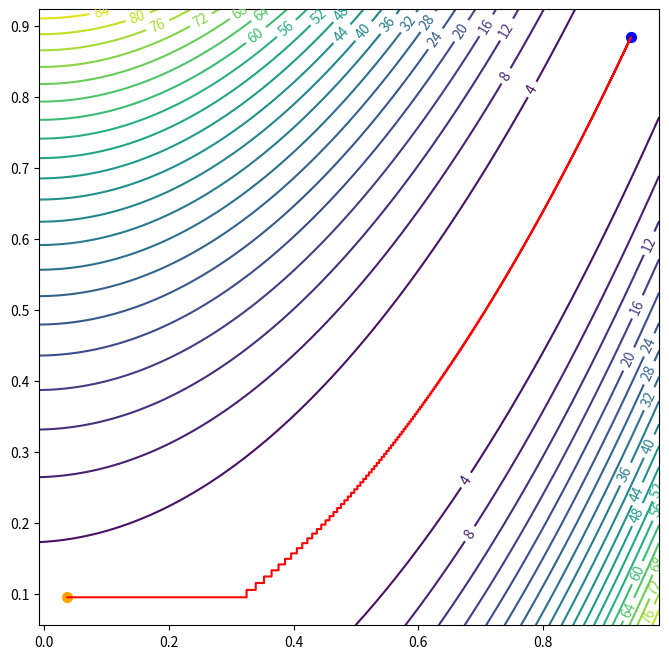
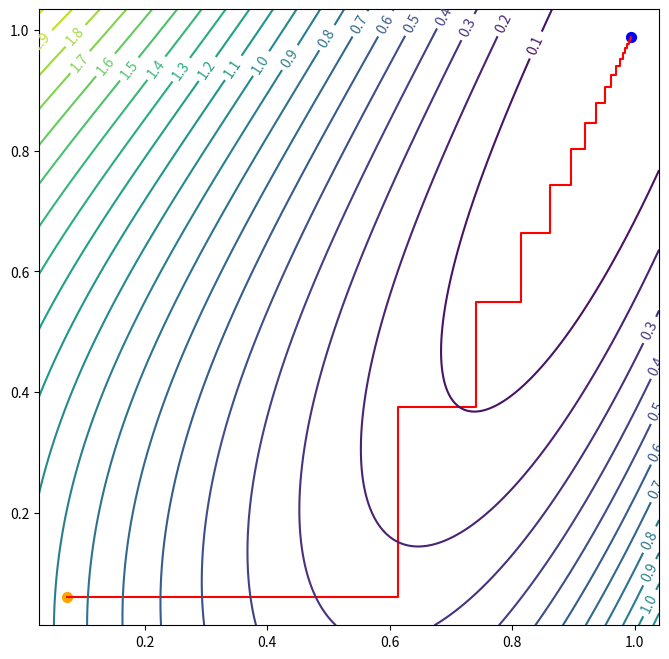
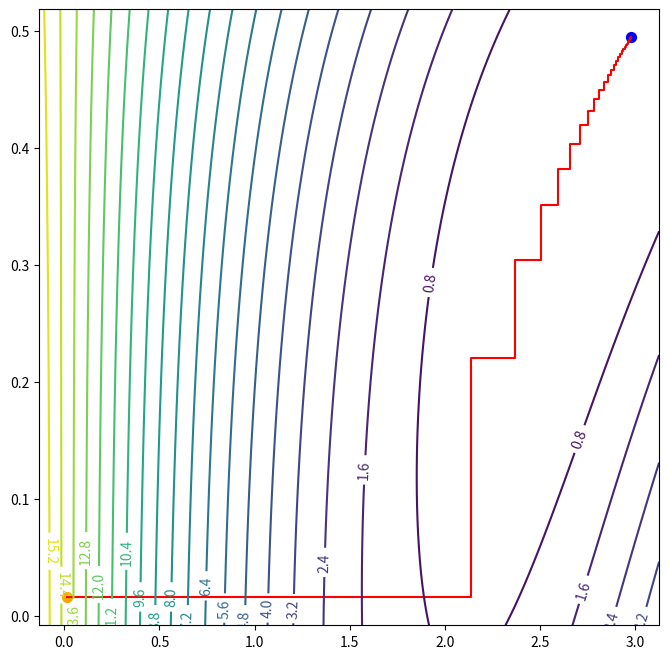
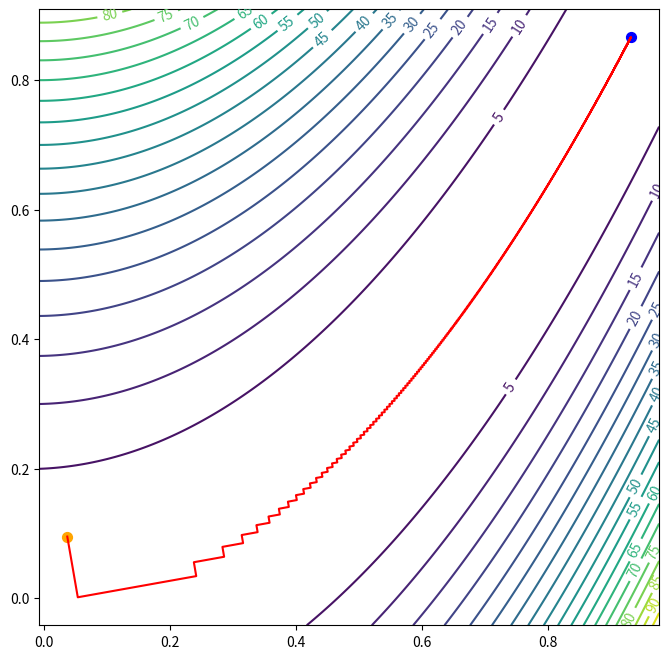
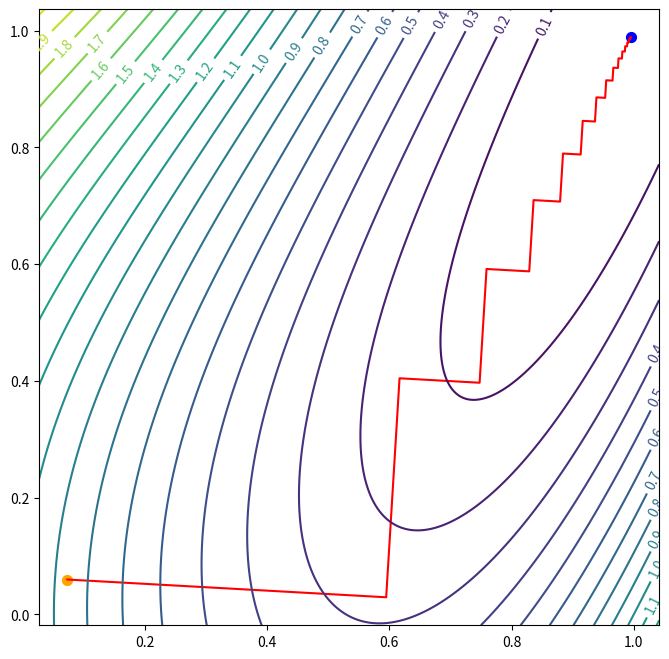
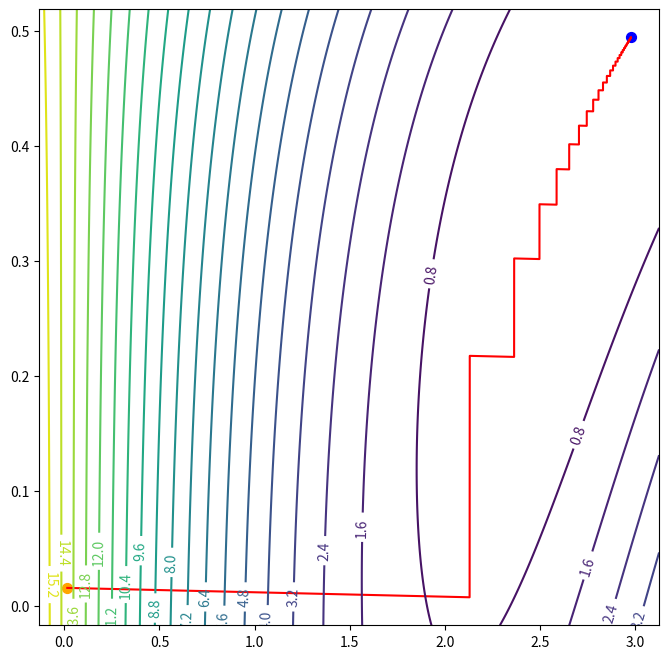

Python code for these plots, in order:
# %%

import matplotlib.pyplot as plt
import numpy as np
import pylab
import pandas as pd
from matplotlib.collections import LineCollection


def f_first(X):
    return 100 * (X[1] - X[0] ** 2) ** 2 + (1 - X[0]) ** 2


dfirst = [
    lambda X: 2 * (200 * X[0] ** 3 - 200 * X[0] * X[1] + X[0] - 1),
    lambda X: 200 * (X[1] - X[0] ** 2)
]


def df_first(X, i):
    return dfirst[i](X)


def f_second(X):
    return (X[1] - X[0] ** 2) ** 2 + (1 - X[0]) ** 2


dsecond = [
    lambda X: 2 * (2 * X[0] ** 3 - 2 * X[0] * X[1] + X[0] - 1),
    lambda X: 2 * (X[1] - X[0] ** 2)
]


def df_second(X, i):
    return dsecond[i](X)


def f_third(X):
    return (1.5 - X[0] * (1 - X[1])) ** 2 + (2.25 - X[0] * (1 - X[1] ** 2)) ** 2 + (2.625 - X[0] * (1 - X[1] ** 3)) ** 2


dthird = [
    lambda X: 2 * X[0] * (X[1] ** 6 + X[1] ** 4 - 2 * X[1] ** 3 - X[1] ** 2 - 2 * X[1] + 3) + 5.25 * X[1] ** 3 + 4.5 *
              X[1] ** 2 + 3 * X[1] - 12.75,
    lambda X: X[0] * (X[0] * (6 * X[1] ** 5 + 4 * X[1] ** 3 - 6 * X[1] ** 2 - 2 * X[1] - 2) + 15.75 * X[1] ** 2 + 9 * X[
        1] + 3)
]


def df_third(X, i):
    return dthird[i](X)


def f_fourth(X):
    return (X[0] + X[1]) ** 2 + 5 * (X[2] - X[3]) ** 2 + (X[1] - 2 * X[2]) ** 4 + 10 * (X[0] - X[3]) ** 4


dfourth = [
    lambda X: 2 * (X[0] + X[1]) + 40 * (X[0] - X[3]) ** 3,
    lambda X: 2 * (X[0] + X[1]) + 4 * (X[1] - 2 * X[2]) ** 3,
    lambda X: 10 * (X[2] - X[3]) - 6 * (X[1] - 2 * X[2]) ** 3,
    lambda X: -10 * (X[2] - X[3]) - 40 * (X[0] - X[3]) ** 3
]


def df_fourth(X, i):
    return dfourth[i](X)


np.random.seed(42)


equations = {
    '100(x_2−x_1^2)^2+(1-x_1)^2': [f_first, df_first, np.random.random(len(dfirst)) * 0.1],
    '(x_2−x_1^2)^2+(1-x_1)^2': [f_second, df_second, np.random.random(len(dsecond)) * 0.1],
    '(1.5-x_1*(1-x_2))^2+(2.25-x_1*(1-x_2^2))^2+(2.625-x_1*(1 -x_2^3))^2': [f_third, df_third,
                                                                            np.random.random(len(dthird)) * 0.1],
    '(x_1+x_2)^2+5(x_3−x_4)^2+(x_2−2x_3)^4+10(x_1−x_4)^4': [f_fourth, df_fourth, np.random.random(len(dfourth)) * 0.1]
}


def secant_method(x1, x2, df_x1, df_x2):
    a = (df_x2 - df_x1) / (x2 - x1)
    b = df_x1 - x1 * a
    return -b / a


def brent(f, df, start, end, eps=1e-5):
    u = x = w = v = 0.5 * (start + end)
    f_u = f_x = f_w = f_v = f(x)
    df_u = df_x = df_w = df_v = df(x)
    d = e = end - start

    function_calls_number = 1
    step_details = []

    while True:
        step_details.append([start, end, x, f_x, df_x, w, f_w, df_w, v, f_v, df_v, d, e, u, f_u, df_u])
        g, e = e, d
        candidates = []

        if x != w and df_x != df_w:
            u1 = secant_method(x, w, df_x, df_w)
            if start + eps <= u1 <= end - eps and np.abs(u1 - x) < 0.5 * g:
                candidates.append(u1)

        if x != v and df_x != df_v:
            u2 = secant_method(x, v, df_x, df_v)
            if start + eps <= u2 <= end - eps and np.abs(u2 - x) < 0.5 * g:
                candidates.append(u2)

        if len(candidates) == 2:
            u = candidates[0]
        else:
            if df_x > 0:
                u = 0.5 * (start + x)
            else:
                u = 0.5 * (x + end)

        if np.abs(u - x) < eps:
            u = x + np.sign(u - x) * eps

        d = np.abs(x - u)
        f_u = f(u)
        df_u = df(u)
        function_calls_number += 1
        if f_u <= f_x:
            if u >= x:
                start = x
            else:
                end = x
            v, w, x = w, x, u
            f_v, f_w, f_x = f_w, f_x, f_u
            df_v, df_w, df_x = df_w, df_x, df_u
        else:
            if u >= x:
                end = u
            else:
                start = u
            if f_u <= f_w or w == x:
                v, w = w, u
                f_v, f_w = f_w, f_u
                df_v, df_w = df_w, df_u
            elif f_u <= f_v or v == x or v == w:
                v = u
                f_v = f_u
                df_v = df_u

            if abs(d - g) > eps and end - start != 0:
                break

    step_details.append([start, end, x, f_x, df_x, w, f_w, df_w, v, f_v, df_v, d, e])
    return x, function_calls_number, step_details


def golden_ratio(function, start, end, epsilon=1e-5):
    phi = 0.5 * (3 - np.sqrt(5))

    x1 = start + (end - start) * phi
    x2 = end - (end - start) * phi

    x1_value = function(x1)
    x2_value = function(x2)

    while end - start > epsilon:
        if x1_value > x2_value:
            start = x1
            x1 = x2
            x2 = end + start - x1
            x1_value = x2_value
            x2_value = function(x2)
        else:
            end = x2
            x2 = x1
            x1 = start + end - x2
            x2_value = x1_value
            x1_value = function(x1)

    return 0.5 * (x1 + x2)


def coordinate_descent(X0, f, df, eps=1e-5, max_iter=5e4):
    coords = []
    values = []
    args_count = len(X0)
    k = 0

    X = X0.copy()
    coords.append(X)
    values.append(f(X))

    while k < max_iter:
        i = k % args_count
        g = np.zeros(shape=(args_count,), dtype=float)
        g[i] = df(X, i)
        f_next_X = lambda a: X - a * g
        alpha = golden_ratio(lambda a: f(f_next_X(a)), eps, 1, epsilon=eps)
        X = f_next_X(alpha)

        coords.append(X)
        values.append(f(X))
        k += 1

        if np.sum(np.abs(values[-1] - values[-2])) < eps:
            break

    return np.array(coords), np.array(values)


def steepest_descent(X0, f, df, eps=1e-5, max_iter=5e4):
    coords = []
    values = []
    args_count = len(X0)
    k = 0

    X = X0.copy()
    coords.append(X)
    values.append(f(X))

    while k < max_iter:
        g = np.array([df(X, i) for i in range(args_count)])
        f_next_X = lambda a: X - a * g
        alpha = golden_ratio(lambda a: f(f_next_X(a)), eps, 1, epsilon=eps)
        X = f_next_X(alpha)

        coords.append(X)
        values.append(f(X))
        k += 1

        if np.sum(np.abs(values[-1] - values[-2])) < eps:
            break

    return np.array(coords), np.array(values)


def risovalka(coords, f):
    min_x = np.min(coords[:, 0])
    max_x = np.max(coords[:, 0])
    min_y = np.min(coords[:, 1])
    max_y = np.max(coords[:, 1])
    x_size = max_x - min_x
    y_size = max_y - min_y

    y_space = np.linspace(min_y - 0.05 * y_size, max_y + 0.05 * y_size, 1000)
    x_space = np.linspace(min_x - 0.05 * x_size, max_x + 0.05 * x_size, 1000)

    xgrid, ygrid = np.meshgrid(x_space, y_space)
    zgrid = np.zeros(xgrid.shape)
    for i in range(len(xgrid)):
        for j in range(len(xgrid[0])):
            zgrid[i, j] = f(np.array([xgrid[i, j], ygrid[i, j]]))

    pylab.figure(figsize=(8, 8))

    pylab.plot(coords[:, 0], coords[:, 1], color='red')

    pylab.scatter(x=coords[0][0],y=coords[0][1], color='orange', s=50)
    pylab.scatter(x=coords[-1][0],y=coords[-1][1], color='blue', s=50)

    cs = pylab.contour(xgrid, ygrid, zgrid, 21)
    pylab.clabel(cs)
    pylab.show()


gradient_descents = {
    'coordinate': coordinate_descent,
    'steepest': steepest_descent,
}

for descent in gradient_descents:
    for equation in equations:
        f, df, X0 = equations[equation]
        coords, values = gradient_descents[descent](X0, f, df)
        print(f'{descent}, min of {equation} is {coords[-1]} with value {values[-1]}')
        if len(X0) == 2:
            risovalka(coords, f)
